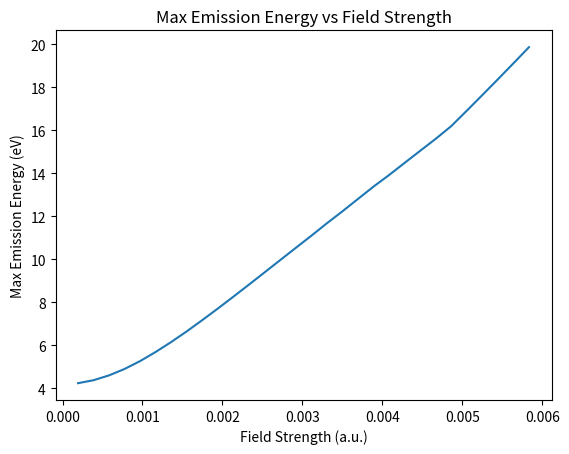

Here is the Python script that generated this plot:
import numpy as np
from matplotlib import pyplot as plt

## Parameters
ev = 27.2114
fs = 0.024189
a_b = 0.529177
eps_g = 4.18/ev
mu_eh = 0.083

dt_traj = 1.0
tprop = 120.0/fs

## Laser field parameters
omega = 0.387/ev
#F0 = 0.165*a_b/ev

tau = 9*2*np.pi/omega

dt_ex = tau/20

def A_field_t(t, F0):
    """
    Returns the vector potential of the laser field at time t.
    """

    A0 = F0/omega

    if t < 0:
        return 0.0
    elif t < tau:
        return A0 * np.sin(omega * t) * np.sin(np.pi * t / tau)**4
    else:
        return 0.0

    
def eps_kane_band(k):
    """
    Returns the Kane band energy at wavevector k.
    """
    return eps_g*np.sqrt(1.0 + k**2/(mu_eh*eps_g))

def velocity_kane_band(k):
    """
    Returns the velocity of the Kane band at wavevector k.
    """
    return (k/mu_eh) / np.sqrt(1.0 + k**2/(mu_eh*eps_g))


def analyze_non_scattered_trajectory(tex, F0):
    """
    Analyzes the non-scattered trajectory of an electron in a laser field.
    """

    k0 = -A_field_t(tex, F0)
    k = 0.0
    x = 0.0
    t = tex

    k_recomb = []
    while t < tprop:
        k = k0 + A_field_t(t+dt_traj*0.5, F0)
        v = velocity_kane_band(k)
        x_new = x + v*dt_traj
        if(x_new == 0 or x_new*x <0):
            k_recomb.append(k)
        x = x_new
        t += dt_traj

    if len(k_recomb) == 0:
        return -1.0

    k_recomb_np = np.array(k_recomb)
    emission_energy = eps_kane_band(k_recomb_np)
    max_emission_energy = np.max(emission_energy)
    
    return max_emission_energy
            
def run_single_scattered_trajectory_analysis(F0):
    """
    Runs the analysis of a single scattered trajectory.
    """

    time = np.arange(0, tau, dt_ex)
    max_emission_energy_list = []
    time_list = []

    for tex in time:
        max_emission_energy = analyze_non_scattered_trajectory(tex, F0)
        if max_emission_energy > 0:
            max_emission_energy_list.append(max_emission_energy)
            time_list.append(tex)



    if len(max_emission_energy_list) == 0:
        max_emission_energy_among_all_time = -1.0
    else:
        max_emission_energy_among_all_time = np.max(max_emission_energy_list)


    return max_emission_energy_among_all_time

def field_strength_scan():
    """
    Scans the field strength and analyzes the scattered trajectories.
    """

    F0_VpAA_list = np.linspace(0.01, 0.3, 30)
    F0_list = F0_VpAA_list*a_b/ev


    F0_append_list = []
    max_emission_energy_vs_F0 = []

    for F0 in F0_list:
        max_emission_energy_among_all_time = run_single_scattered_trajectory_analysis(F0)
        if max_emission_energy_among_all_time > 0:
            F0_append_list.append(F0)
            max_emission_energy_vs_F0.append(max_emission_energy_among_all_time)

    F0_np_list = np.array(F0_append_list)
    max_emission_energy_vs_F0_np = np.array(max_emission_energy_vs_F0)

    plt.plot(F0_np_list, max_emission_energy_vs_F0_np*ev)
    plt.xlabel('Field Strength (a.u.)')
    plt.ylabel('Max Emission Energy (eV)')
    plt.title('Max Emission Energy vs Field Strength')
    plt.savefig('fig_max_emission_energy_vs_F0.jpeg')


test = field_strength_scan()

#        print(f'Max emission energy among all time: {max_emission_energy_among_all_time*ev} eV')

#    
#
#    time_list_np = np.array(time_list)
#    max_emission_energy_vs_time = np.array(max_emission_energy_list)
#
#    plt.plot(time_list_np*fs, max_emission_energy_vs_time*ev)
#    plt.xlabel('Time (fs)')
#    plt.ylabel('Max Emission Energy (eV)')
#    plt.title('Max Emission Energy vs Time')
#    plt.savefig('fig_max_emission_energy_vs_time.jpeg')
#
